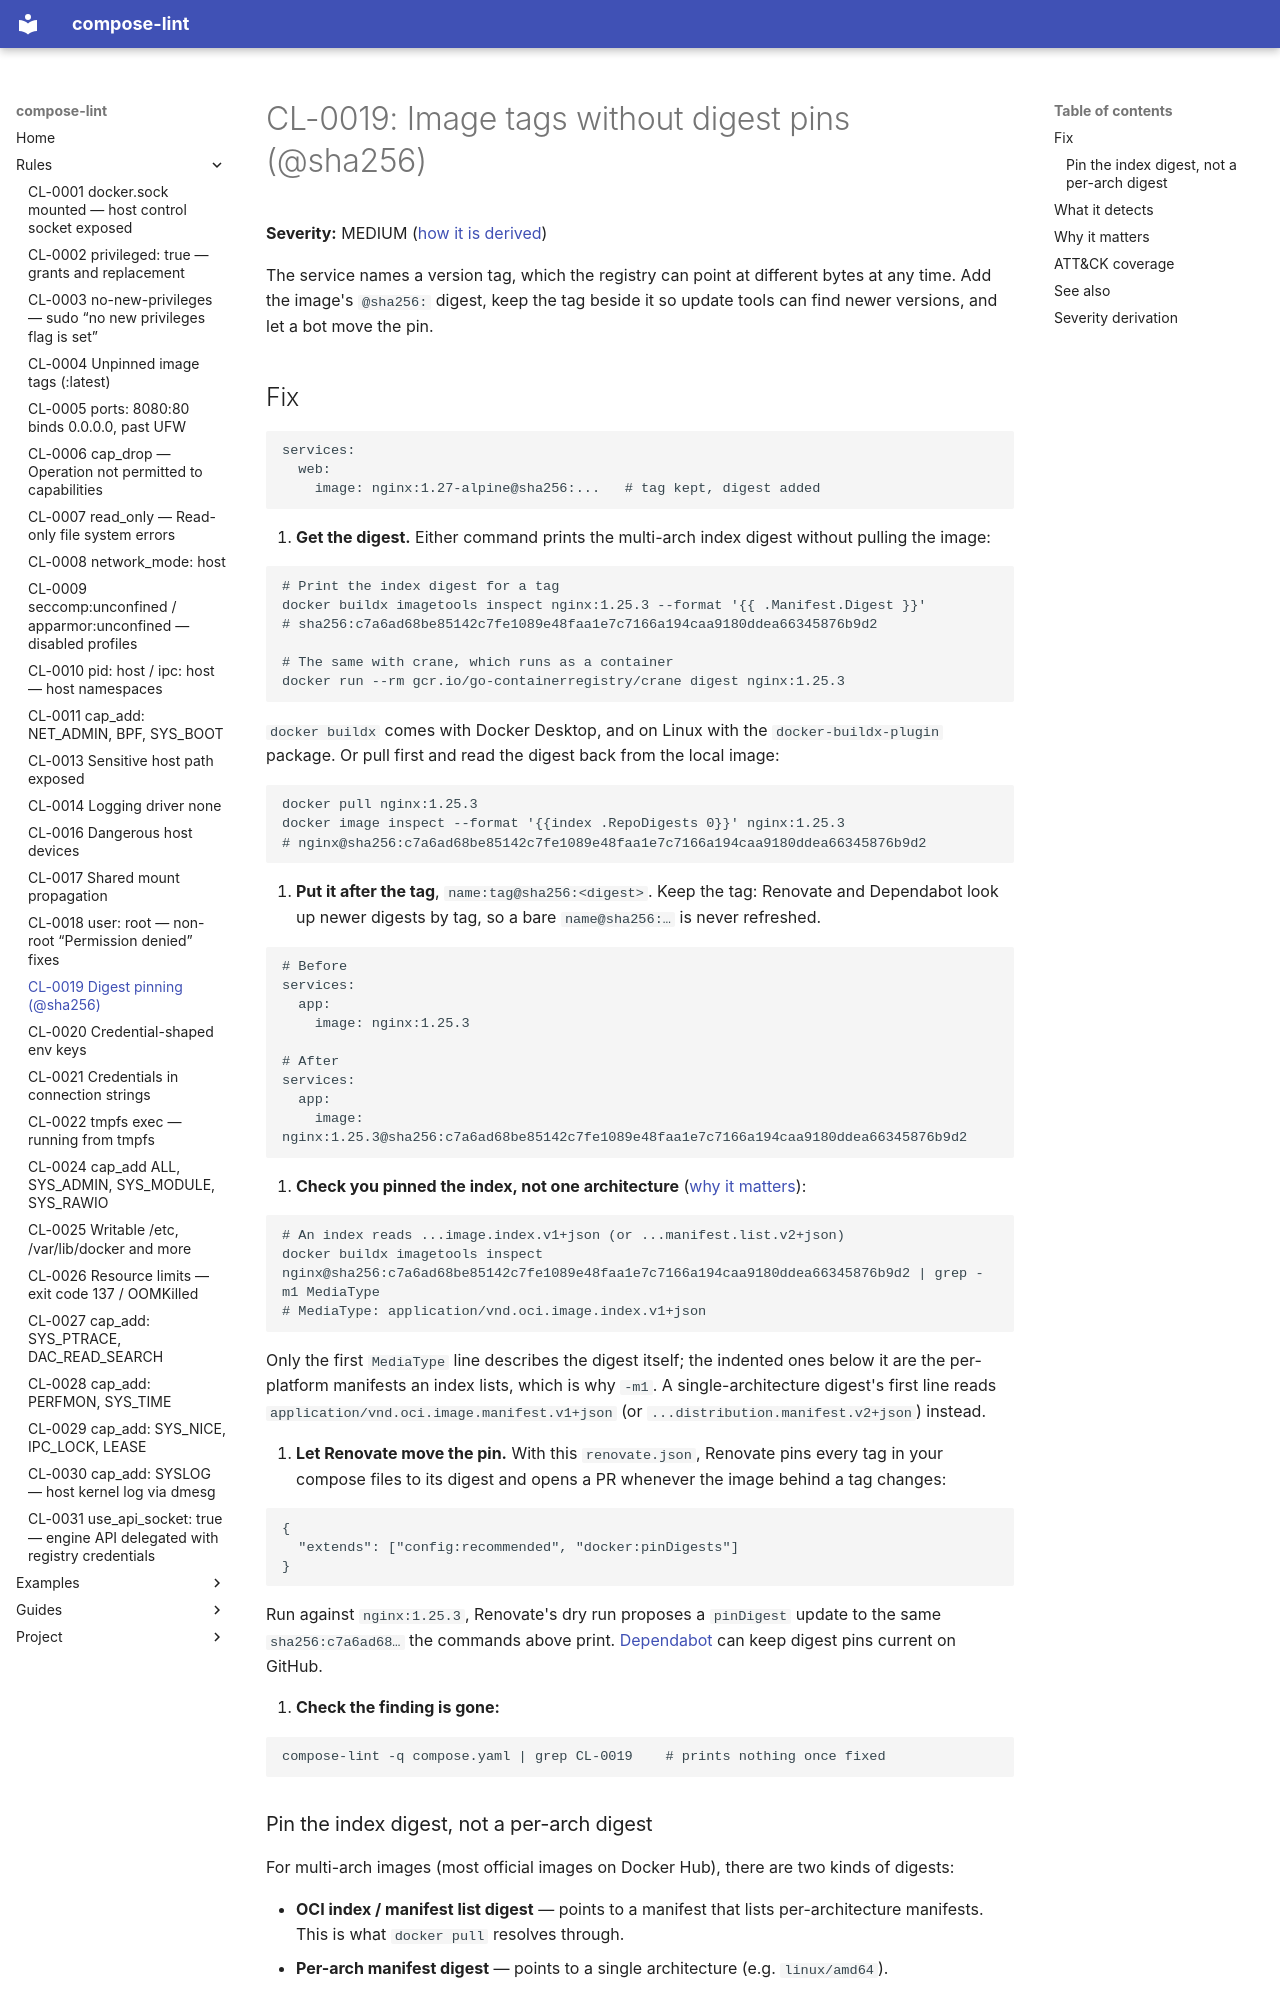

repository: tmatens/compose-lint · page: rules/CL-0019/index.html · generator: mkdocs

# CL-0019: Image tags without digest pins (@sha256)

**Severity:** MEDIUM ([how it is derived](#severity-derivation))

The service names a version tag, which the registry can point at different
bytes at any time. Add the image's `@sha256:` digest, keep the tag beside it so
update tools can find newer versions, and let a bot move the pin.

## Fix

```yaml
services:
  web:
    image: nginx:1.27-alpine@sha256:...   # tag kept, digest added
```

1. **Get the digest.** Either command prints the multi-arch index digest
   without pulling the image:

   ```bash
   # Print the index digest for a tag
   docker buildx imagetools inspect nginx:1.25.3 --format '{{ .Manifest.Digest }}'
   # sha256:c7a6ad68be85142c7fe1089e48faa1e7c7166a194caa9180ddea66345876b9d2

   # The same with crane, which runs as a container
   docker run --rm gcr.io/go-containerregistry/crane digest nginx:1.25.3
   ```

   `docker buildx` comes with Docker Desktop, and on Linux with the
   `docker-buildx-plugin` package. Or pull first and read the digest back from
   the local image:

   ```bash
   docker pull nginx:1.25.3
   docker image inspect --format '{{index .RepoDigests 0}}' nginx:1.25.3
   # nginx@sha256:c7a6ad68be85142c7fe1089e48faa1e7c7166a194caa9180ddea66345876b9d2
   ```

2. **Put it after the tag**, `name:tag@sha256:<digest>`. Keep the tag: Renovate
   and Dependabot look up newer digests by tag, so a bare `name@sha256:…` is
   never refreshed.

   ```yaml
   # Before
   services:
     app:
       image: nginx:1.25.3

   # After
   services:
     app:
       image: nginx:1.25.3@sha256:c7a6ad68be85142c7fe1089e48faa1e7c7166a194caa9180ddea66345876b9d2
   ```

3. **Check you pinned the index, not one architecture**
   ([why it matters](#pin-the-index-digest-not-a-per-arch-digest)):

   ```bash
   # An index reads ...image.index.v1+json (or ...manifest.list.v2+json)
   docker buildx imagetools inspect nginx@sha256:c7a6ad68be85142c7fe1089e48faa1e7c7166a194caa9180ddea66345876b9d2 | grep -m1 MediaType
   # MediaType: application/vnd.oci.image.index.v1+json
   ```

   Only the first `MediaType` line describes the digest itself; the indented
   ones below it are the per-platform manifests an index lists, which is why
   `-m1`. A single-architecture digest's first line reads
   `application/vnd.oci.image.manifest.v1+json` (or
   `...distribution.manifest.v2+json`) instead.

4. **Let Renovate move the pin.** With this `renovate.json`, Renovate pins every
   tag in your compose files to its digest and opens a PR whenever the image
   behind a tag changes:

   ```json
   {
     "extends": ["config:recommended", "docker:pinDigests"]
   }
   ```

   Run against `nginx:1.25.3`, Renovate's dry run proposes a `pinDigest`
   update to the same `sha256:c7a6ad68…` the commands above print.
   [Dependabot](https://docs.github.com/en/code-security/dependabot) can keep
   digest pins current on GitHub.

5. **Check the finding is gone:**

   ```bash
   compose-lint -q compose.yaml | grep CL-0019    # prints nothing once fixed
   ```
